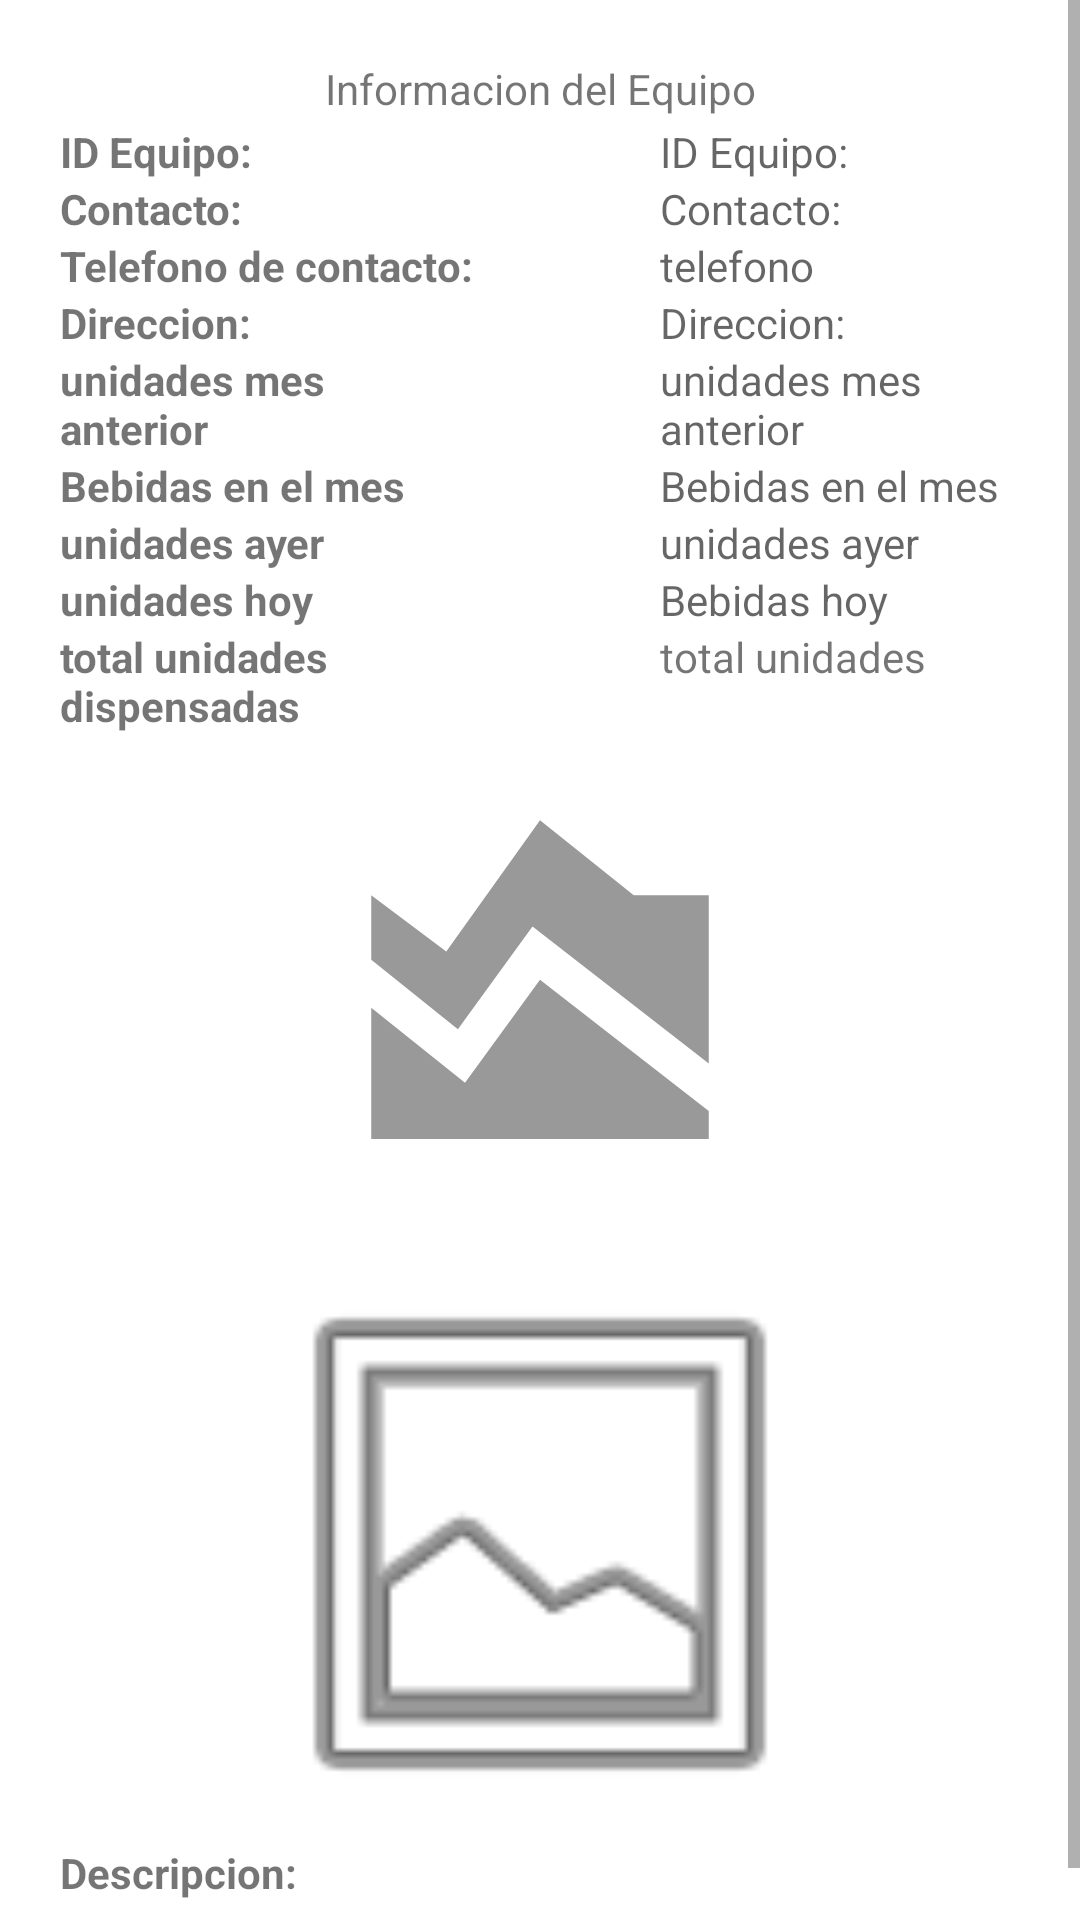

Reconstruct the res/layout file that produces this screen, plus the resources it refers to.
<!-- AndroidManifest.xml: application theme Theme.Telemetria_Esp8266 -->
<!-- res/layout/fragment_equipo.xml -->
<?xml version="1.0" encoding="utf-8"?>
<ScrollView xmlns:android="http://schemas.android.com/apk/res/android"
    xmlns:app="http://schemas.android.com/apk/res-auto"
    xmlns:tools="http://schemas.android.com/tools"
    android:layout_width="match_parent"
    android:layout_height="match_parent">

<androidx.constraintlayout.widget.ConstraintLayout
    android:layout_width="match_parent"
    android:layout_height="wrap_content"
    android:layout_margin="20dp"
    android:orientation="vertical"
    tools:context=".equipoFragment">

    <TextView
        android:id="@+id/textViewTitulo"
        android:layout_width="match_parent"
        android:layout_height="wrap_content"
        android:gravity="center"
        android:text="@string/info_Equip"
        app:layout_constraintEnd_toEndOf="parent"
        app:layout_constraintStart_toStartOf="parent"
        app:layout_constraintTop_toTopOf="parent" />

    <LinearLayout
        android:id="@+id/linearLayoutIz"
        android:layout_width="match_parent"
        android:layout_height="wrap_content"
        android:layout_marginTop="2dp"
        android:layout_marginEnd="180dp"
        android:orientation="vertical"
        app:layout_constraintEnd_toEndOf="parent"
        app:layout_constraintStart_toStartOf="parent"
        app:layout_constraintTop_toBottomOf="@+id/textViewTitulo">

        <TextView
            android:id="@+id/textViewTitleId"
            android:layout_width="match_parent"
            android:layout_height="wrap_content"
            android:text="@string/id_equip"
            android:textStyle="bold" />

        <TextView
            android:id="@+id/textViewTitleContact"
            android:layout_width="match_parent"
            android:layout_height="wrap_content"
            android:text="@string/contact"
            android:textStyle="bold" />

        <TextView
            android:id="@+id/textViewTitlePhone"
            android:layout_width="match_parent"
            android:layout_height="wrap_content"
            android:text="@string/phone_contact"
            android:textStyle="bold" />

        <TextView
            android:id="@+id/textViewTitleAdress"
            android:layout_width="match_parent"
            android:layout_height="wrap_content"
            android:text="@string/address"
            android:textStyle="bold" />

        <TextView
            android:id="@+id/textViewTitleLastMonthCount"
            android:layout_width="match_parent"
            android:layout_height="wrap_content"
            android:text="@string/units_last_month"
            android:textStyle="bold" />

        <TextView
            android:id="@+id/textViewTitleMonthCount"
            android:layout_width="match_parent"
            android:layout_height="wrap_content"
            android:text="@string/units_month"
            android:textStyle="bold" />

        <TextView
            android:id="@+id/textViewTitleLastDayCount"
            android:layout_width="match_parent"
            android:layout_height="wrap_content"
            android:text="@string/units_last_day"
            android:textStyle="bold" />

        <TextView
            android:id="@+id/textViewTitleDayCount"
            android:layout_width="match_parent"
            android:layout_height="wrap_content"
            android:text="@string/units_today"
            android:textStyle="bold" />

        <TextView
            android:id="@+id/textViewTitleCount"
            android:layout_width="match_parent"
            android:layout_height="wrap_content"
            android:text="@string/total_units_dispensed"
            android:textStyle="bold" />


    </LinearLayout>

    <LinearLayout
        android:id="@+id/linearLayoutDer"
        android:layout_width="match_parent"
        android:layout_height="wrap_content"
        android:layout_marginStart="200dp"
        android:layout_marginTop="2dp"
        android:orientation="vertical"
        app:layout_constraintEnd_toEndOf="parent"
        app:layout_constraintStart_toStartOf="parent"
        app:layout_constraintTop_toBottomOf="@+id/textViewTitulo">

        <TextView
            android:id="@+id/textViewId"
            android:layout_width="match_parent"
            android:layout_height="wrap_content"
            android:hint="@string/id_equip" />

        <TextView
            android:id="@+id/textViewContact"
            android:layout_width="match_parent"
            android:layout_height="wrap_content"
            android:hint="@string/contact" />

        <TextView
            android:id="@+id/textViewPhone"
            android:layout_width="match_parent"
            android:layout_height="wrap_content"
            android:hint="@string/phone" />

        <TextView
            android:id="@+id/textViewAddress"
            android:layout_width="match_parent"
            android:layout_height="wrap_content"
            android:hint="@string/address" />

        <TextView
            android:id="@+id/textViewLastMonth"
            android:layout_width="match_parent"
            android:layout_height="wrap_content"
            android:hint="@string/units_last_month" />

        <TextView
            android:id="@+id/textViewMonth"
            android:layout_width="match_parent"
            android:layout_height="wrap_content"
            android:hint="@string/units_month" />

        <TextView
            android:id="@+id/textViewLastDay"
            android:layout_width="match_parent"
            android:layout_height="wrap_content"
            android:hint="@string/units_last_day" />

        <TextView
            android:id="@+id/textViewDay"
            android:layout_width="match_parent"
            android:layout_height="wrap_content"
            android:hint="@string/units_day" />

        <TextView
            android:id="@+id/textViewCount"
            android:layout_width="match_parent"
            android:layout_height="wrap_content"
            android:text="@string/total_units" />


    </LinearLayout>

    <ImageView
        android:id="@+id/imagenGrafico"
        android:layout_width="0dp"
        android:layout_height="150dp"
        android:layout_marginTop="10dp"
        android:contentDescription="@string/empty"
        android:src="@drawable/ic_graficas_24"
        app:layout_constraintEnd_toEndOf="parent"
        app:layout_constraintStart_toStartOf="parent"
        app:layout_constraintTop_toBottomOf="@+id/linearLayoutIz" />

    <ImageView
        android:id="@+id/imagenEquipo"
        android:layout_width="0dp"
        android:layout_height="200dp"
        android:layout_marginTop="10dp"
        android:contentDescription="@string/empty"
        android:src="@android:drawable/ic_menu_gallery"
        app:layout_constraintEnd_toEndOf="parent"
        app:layout_constraintStart_toStartOf="parent"
        app:layout_constraintTop_toBottomOf="@+id/imagenGrafico" />


    <TextView
        android:id="@+id/textViewTitleNote"
        android:layout_width="match_parent"
        android:layout_height="wrap_content"
        android:text="@string/description"
        android:textStyle="bold"
        app:layout_constraintEnd_toEndOf="parent"
        app:layout_constraintStart_toStartOf="parent"
        app:layout_constraintTop_toBottomOf="@+id/imagenEquipo" />

    <TextView
        android:id="@+id/textViewNote"
        android:layout_width="match_parent"
        android:layout_height="wrap_content"
        android:layout_marginTop="5dp"
        android:hint="@string/description"
        app:layout_constraintEnd_toEndOf="parent"
        app:layout_constraintStart_toStartOf="parent"
        app:layout_constraintTop_toBottomOf="@+id/textViewTitleNote" />



</androidx.constraintlayout.widget.ConstraintLayout>
</ScrollView>
<!-- resources referenced by this layout -->
<resources>
  <!-- drawable ic_graficas_24 (drawable-v24) -->
  <vector android:height="24dp" android:tint="#999999"
      android:viewportHeight="24" android:viewportWidth="24"
      android:width="24dp" xmlns:android="http://schemas.android.com/apk/res/android">
      <path android:fillColor="@android:color/white" android:pathData="M3,13v7h18v-1.5l-9,-7L8,17L3,13zM3,7l4,3l5,-7l5,4h4v8.97l-9.4,-7.31l-3.98,5.48L3,10.44V7z"/>
  </vector>
  <string name="address">Direccion:</string>
  <string name="contact">Contacto:</string>
  <string name="description">Descripcion:</string>
  <string name="empty" />
  <string name="id_equip">ID Equipo:</string>
  <string name="info_Equip">Informacion del Equipo</string>
  <string name="phone">telefono</string>
  <string name="phone_contact">Telefono de contacto:</string>
  <string name="total_units">total unidades</string>
  <string name="total_units_dispensed">total unidades dispensadas</string>
  <string name="units_day">Bebidas hoy</string>
  <string name="units_last_day">unidades ayer</string>
  <string name="units_last_month">unidades mes anterior</string>
  <string name="units_month">Bebidas en el mes</string>
  <string name="units_today">unidades hoy</string>
  <style name="Theme.Telemetria_Esp8266" parent="Theme.MaterialComponents.DayNight.DarkActionBar">
          
          <item name="colorPrimary">@color/Verde_500</item>
          <item name="colorPrimaryVariant">@color/Verde_700</item>
          <item name="colorOnPrimary">@color/white</item>
          
          <item name="colorSecondary">@color/teal_200</item>
          <item name="colorSecondaryVariant">@color/teal_700</item>
          <item name="colorOnSecondary">@color/black</item>
          
          <item name="android:statusBarColor" tools:targetApi="l">?attr/colorPrimaryVariant</item>
          
      </style>
  <color name="Verde_500">#196311</color>
  <color name="Verde_700">#0D3C09</color>
  <color name="white">#FFFFFFFF</color>
  <color name="teal_200">#FF03DAC5</color>
  <color name="teal_700">#FF018786</color>
  <color name="black">#FF000000</color>
</resources>
